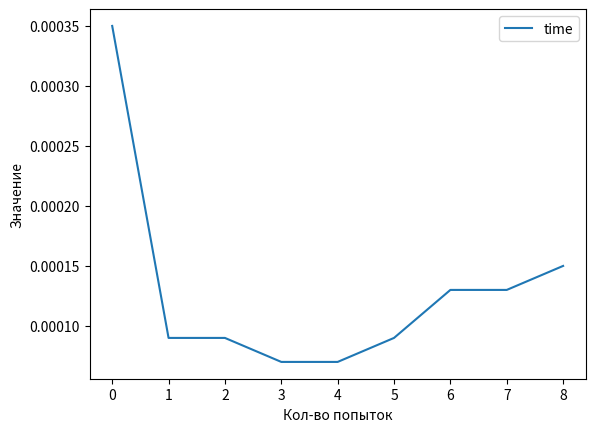

Reproduce this figure in Python.
import random
import numpy
import time
import matplotlib.pyplot as plt

result_time = []

for n in range (2, 11):
    start = time.time()
    myA = []
    myB = []
    for i in range(n):
        myB.append(random.randint(-100, 100))
        myA.append([])
        for j in range(n):
            myA[i].append(random.randint(-100, 100))
    myB = numpy.array(myB)
    myA = numpy.array(myA)
    otvet = numpy.linalg.solve(myA, myB)
    print(otvet)
    end = time.time()
    result_time.append(round(end - start, 5))
    for i in range(n):
        print(myA[i])
    print(myB)
print (result_time)

fig, ax = plt.subplots()
plt.xlabel('Кол-во попыток')
plt.ylabel('Значение')

ax.plot(result_time,label='time')
ax.legend()
plt.show()

